Run: headless pygame with SDL's dummy video driver; simulated clock (each Clock.tick advances the game by its frame time, no real sleeping); random seed 0; keys injected as events and as key.get_pressed() state; mouse plan: one left click at the window centre at the start of phase 2, then a move to the lower-right quarter at the start of phase 3.
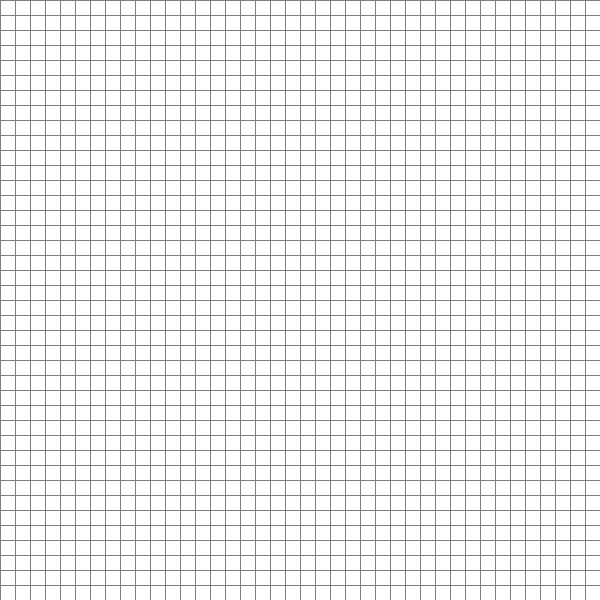
Frame 1 of 4 · flips 1–60 · no input
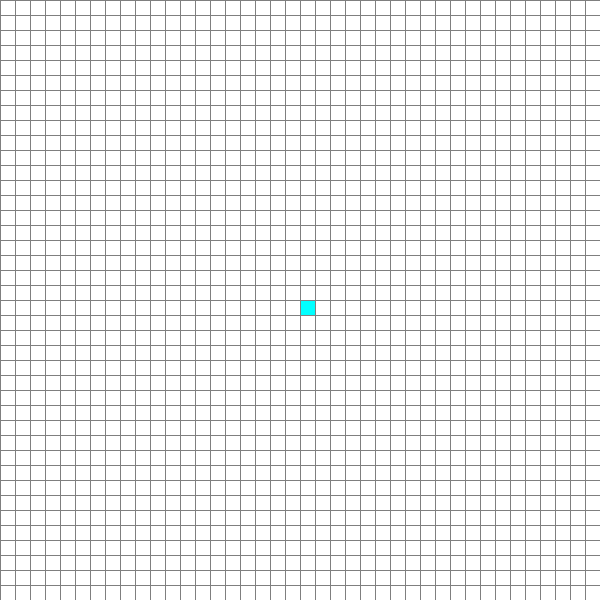
Frame 2 of 4 · flips 61–180 · clicked the window centre · tapped SPACE, RETURN · held RIGHT (→), D
Frame 3 of 4 · flips 181–300 · moved the mouse to the lower-right quarter · held DOWN (↓), S · screen unchanged from frame 2, image omitted
Frame 4 of 4 · flips 301–420 · held LEFT (←), A, UP (↑), W · screen unchanged from frame 3, image omitted

The pygame program that drew these frames:

import pygame
from queue import PriorityQueue

DIM = 600
window = pygame.display.set_mode((DIM, DIM))
pygame.display.set_caption("A* Algorithm Visualizer")

RED = (255, 0, 0)
GREEN = (0, 255, 0)
BLUE = (0, 0, 255)
BLACK = (0, 0, 0)
GRAY = (127, 127, 127)
WHITE = (255, 255, 255)
YELLOW = (255, 255, 0)
ORANGE = (255, 165, 0)
PURPLE = (128, 0, 128)
CYAN = (0, 255, 255)


class Grid:
    def __init__(self, row, col, width, TR):
        self.row = row
        self.col = col
        self.width = width
        self.TR = TR
        self.x = col * width
        self.y = row * width
        self.N = []
        self.color = WHITE

    def get_pos(self):
        return self.row, self.col

    def is_close(self):
        return self.color == RED

    def is_open(self):
        return self.color == GREEN

    def is_blocked(self):
        return self.color == BLACK

    def is_start(self):
        return self.color == CYAN

    def is_end(self):
        return self.color == ORANGE

    def is_path(self):
        return self.color == BLUE

    def reset(self):
        self.color = WHITE

    def set_close(self):
        self.color = RED

    def set_open(self):
        self.color = GREEN

    def set_blocked(self):
        self.color = BLACK

    def set_start(self):
        self.color = CYAN

    def set_end(self):
        self.color = ORANGE

    def set_path(self):
        self.color = BLUE

    def FORM(self):
        pygame.draw.rect(window, self.color, (self.x, self.y, self.width, self.width))

    def UN(self, cell):
        if self.row < self.TR - 1 and not cell[self.row + 1][self.col].is_blocked():
            self.N.append(cell[self.row + 1][self.col])
        if (self.row < self.TR - 1 and self.col < self.TR - 1) and not cell[self.row + 1][self.col + 1].is_blocked():
            self.N.append(cell[self.row + 1][self.col + 1])
        if (self.row < self.TR - 1 and self.col > 0) and not cell[self.row + 1][self.col - 1].is_blocked():
            self.N.append(cell[self.row + 1][self.col - 1])
        if self.row > 0 and not cell[self.row - 1][self.col].is_blocked():
            self.N.append(cell[self.row - 1][self.col])
        if (self.row > 0 and self.col < self.TR - 1) and not cell[self.row - 1][self.col + 1].is_blocked():
            self.N.append(cell[self.row - 1][self.col + 1])
        if (self.row > 0 and self.col > 0) and not cell[self.row - 1][self.col - 1].is_blocked():
            self.N.append(cell[self.row - 1][self.col - 1])
        if self.col < self.TR - 1 and not cell[self.row][self.col + 1].is_blocked():
            self.N.append(cell[self.row][self.col + 1])
        if self.col > 0 and not cell[self.row][self.col - 1].is_blocked():
            self.N.append(cell[self.row][self.col - 1])

    def __lt__(self, other):
        return False


def H(p1, p2):
    x1, y1 = p1
    x2, y2 = p2
    return abs(x1 - x2) + abs(y1 - y2)


def form_grid(rows, width):
    grid = []
    gap = width // rows
    for i in range(rows):
        grid.append([])
        for j in range(rows):
            cell = Grid(i, j, gap, rows)
            grid[i].append(cell)
    return grid


def draw_grid(win, rows, width):
    gap = width // rows
    for i in range(rows):
        pygame.draw.line(win, GRAY, (0, i * gap), (width, i * gap))
        for j in range(rows):
            pygame.draw.line(win, GRAY, (j * gap, 0), (j * gap, width))


def draw(win, grid, rows, width):
    win.fill(WHITE)
    for row in grid:
        for cell in row:
            cell.FORM()

    draw_grid(win, rows, width)
    pygame.display.update()


def mouse_position(pos, rows, width):
    gap = width // rows
    x, y = pos

    row = y // gap
    col = x // gap

    return row, col


def algorithm(fun, grid, start, end):
    cnt = 0
    open_queue = PriorityQueue()
    open_queue.put((0, cnt, start))
    parent = {}
    G = {cell: float('inf') for row in grid for cell in row}
    G[start] = 0
    F = {cell: float('inf') for row in grid for cell in row}
    F[start] = H(start.get_pos(), end.get_pos())
    open_set = {start}

    while not open_queue.empty():
        for event in pygame.event.get():
            if event.type == pygame.QUIT:
                pygame.quit()

        node = open_queue.get()[2]
        open_set.remove(node)
        if node == end:
            X = parent[end]
            while X != start:
                fun()
                X.set_path()
                X = parent[X]
            return True

        for neighbour in node.N:
            TempG = G[node] + 1

            if TempG < G[neighbour]:
                parent[neighbour] = node
                G[neighbour] = TempG
                F[neighbour] = G[neighbour] + H(neighbour.get_pos(), end.get_pos())
                if neighbour not in open_set:
                    cnt += 1
                    open_queue.put((F[neighbour], cnt, neighbour))
                    open_set.add(neighbour)
                    if neighbour != end:
                        neighbour.set_open()

        fun()
        if node != start:
            node.set_close()

    return False


def main():
    ROWS = 40
    grid = form_grid(ROWS, DIM)
    start = None
    end = None
    run = True

    while run:

        draw(window, grid, ROWS, DIM)

        for event in pygame.event.get():
            if event.type == pygame.QUIT:
                run = False

            if pygame.mouse.get_pressed()[0]:
                pos = pygame.mouse.get_pos()
                row, col = mouse_position(pos, ROWS, DIM)
                cell = grid[row][col]
                if not start and cell != end:
                    start = cell
                    start.set_start()
                elif not end and cell != start:
                    end = cell
                    end.set_end()
                elif cell != end and cell != start:
                    cell.set_blocked()
            elif pygame.mouse.get_pressed()[2]:
                pos = pygame.mouse.get_pos()
                row, col = mouse_position(pos, ROWS, DIM)
                cell = grid[row][col]
                cell.reset()
                if cell == start:
                    start = None
                elif cell == end:
                    end = None

            if event.type == pygame.KEYDOWN:
                if event.key == pygame.K_SPACE:
                    if start is not None and end is not None:
                        for row in grid:
                            for cell in row:
                                if cell.is_open() or cell.is_close() or cell.is_path():
                                    cell.reset()
                                cell.N.clear()
                                cell.UN(grid)
                        algorithm(lambda: draw(window, grid, ROWS, DIM), grid, start, end)

                if event.key == pygame.K_r:
                    start = None
                    end = None
                    for row in grid:
                        for cell in row:
                            cell.N.clear()
                            cell.reset()

    pygame.quit()


if __name__ == '__main__':
    main()
